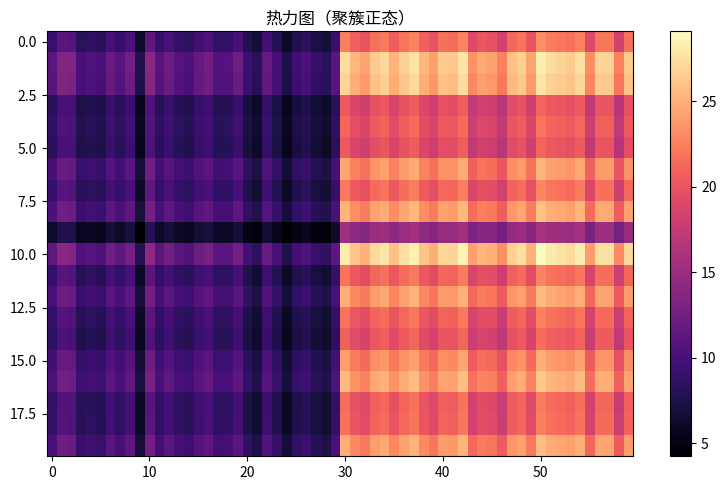

Recreate this plot in Python.
"""热力图（聚簇正态）
数据可视化示例（matplotlib）。矩阵热力图（imshow + 色标）。
运行后在当前目录生成 'viz_heatmap_d5'_preview.png。
"""
import matplotlib
matplotlib.use("Agg")
import matplotlib.pyplot as plt
import numpy as np

rng = np.random.default_rng(11)
fig, ax = plt.subplots(figsize=(8, 5))
data = np.array(np.concatenate([rng.normal(3, 0.5, 30), rng.normal(7, 0.5, 30)]))
mat = np.outer(data, data)[:20, :]
im = ax.imshow(mat, aspect='auto', cmap='magma')
fig.colorbar(im, ax=ax)
ax.set_title("热力图（聚簇正态）")
plt.tight_layout()
plt.savefig("'viz_heatmap_d5'_preview.png", dpi=110)
print("已生成 'viz_heatmap_d5'_preview.png")
